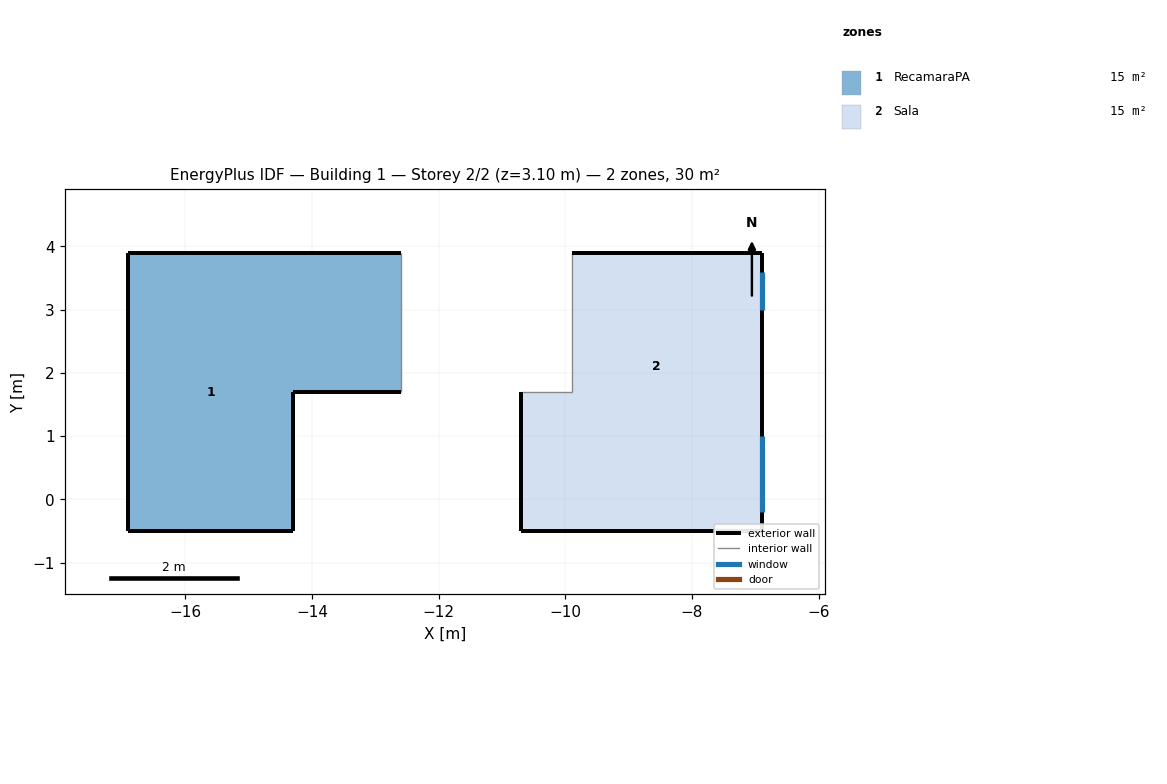
=== STOREY PLAN SPEC (per zone: floor XY polygon, exterior-wall plan segments, windows/doors) ===
zone 1: RecamaraPA  (15.2 m²)
  floor: (-12.60, 3.90) (-12.60, 1.70) (-14.30, 1.70) (-14.30, 3.90)
  floor: (-14.30, 3.90) (-14.30, -0.50) (-16.90, -0.50) (-16.90, 3.90)
  exterior wall: (-16.90, -0.50) – (-16.90, 3.90)  [4.4 m]
  exterior wall: (-16.90, 3.90) – (-12.60, 3.90)  [4.3 m]
  exterior wall: (-12.60, 1.70) – (-14.30, 1.70)  [1.7 m]
  exterior wall: (-14.30, 1.70) – (-14.30, -0.50)  [2.2 m]
  exterior wall: (-14.30, -0.50) – (-16.90, -0.50)  [2.6 m]
  interior walls: 1
zone 2: Sala  (15.0 m²)
  floor: (-6.90, 0.50) (-6.90, -0.50) (-10.70, -0.50) (-10.70, 0.50)
  floor: (-6.90, 3.90) (-6.90, 0.50) (-10.70, 0.50) (-10.70, 1.70) (-9.90, 1.70) (-9.90, 3.90)
  exterior wall: (-10.70, -0.50) – (-10.70, 1.70)  [2.2 m]
  exterior wall: (-9.90, 3.90) – (-6.90, 3.90)  [3.0 m]
  exterior wall: (-6.90, 3.90) – (-6.90, 0.10)  [3.8 m]
    window: (-6.90, 3.00) – (-6.90, 3.60)  [0.4 m²]
    window: (-6.90, -0.20) – (-6.90, 1.00)  [1.3 m²]
  exterior wall: (-6.90, 0.10) – (-6.90, -0.50)  [0.6 m]
  exterior wall: (-6.90, -0.50) – (-10.70, -0.50)  [3.8 m]
  interior walls: 2

=== DERIVED (storey summary) ===
Building: Building 1
Storey: 2 of 2  (floor level z = 3.10 m)
Storey gross floor area: 30.1 m²
Zones on this storey: 2
  - RecamaraPA: floor 15.2 m²; exterior wall 15.2 m (47.1 m²); WWR 0.0%
  - Sala: floor 15.0 m²; exterior wall 13.4 m (41.5 m²); 2 window(s) 1.7 m²; WWR 4.0%
Zone adjacency: (none detected)